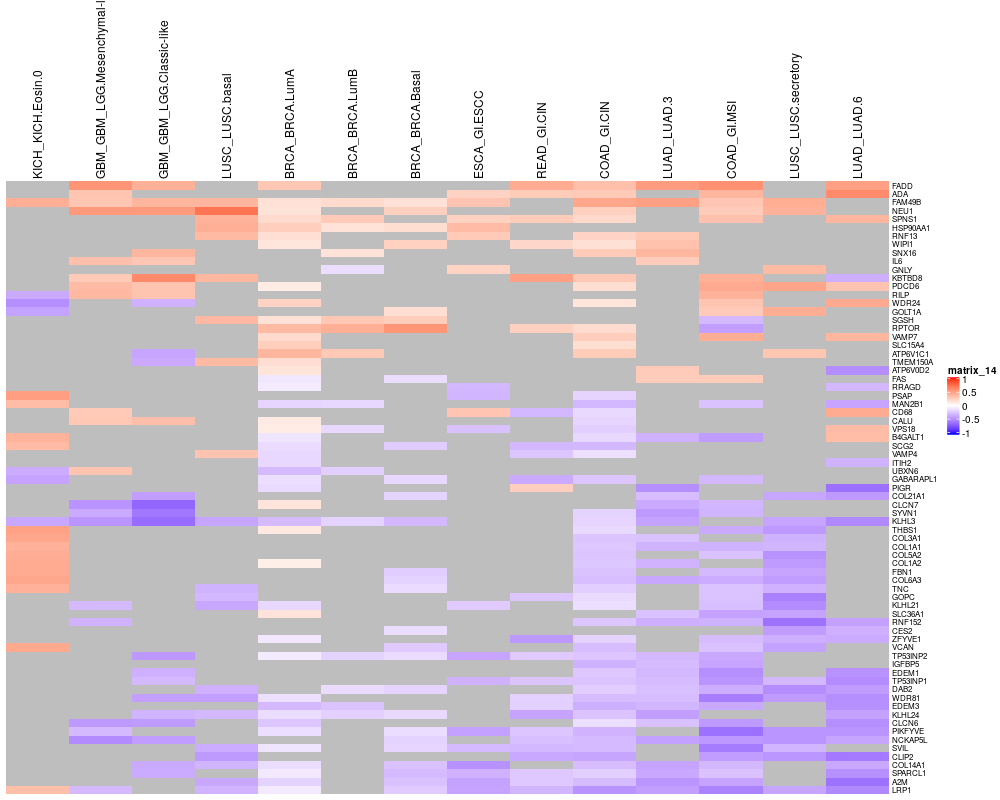

Source data for this figure (header and first rows):
BRCA_BRCA.Basal	BRCA_BRCA.LumA	BRCA_BRCA.LumB	COAD_GI.CIN	COAD_GI.MSI	ESCA_GI.ESCC	GBM_GBM_LGG.Classic-like	GBM_GBM_LGG.Mesenchymal-like	KICH_KICH.Eosin.0	LUAD_LUAD.3	LUAD_LUAD.6	LUSC_LUSC.basal	LUSC_LUSC.secretory	READ_GI.CIN
A2M	-0.2689	-0.1863	-0.1139	-0.2896	-0.3946	-0.3995	-0.1334	-0.2389	0.02612	-0.4548	-0.6123	-0.3765	-0.2721	-0.2345
ADA	-0.009333	-0.00859	0.128	0.2756	0.3771	0.2287	0.2675	0.3034	0.2334	0.2176	0.5908	0.02326	0.1875	0.2669
ATP6V1C1	0.08469	0.3801	0.2829	0.2675	0.04135	0.1253	-0.3848	-0.2586	0.2605	0.1999	-0.04606	-0.08291	0.2999	0.02068
B4GALT1	0.007428	-0.111	-0.08977	-0.1653	-0.428	-0.1098	-0.1182	0.1311	0.395	-0.3362	0.3433	-0.1598	0.08859	0.005717
CALU	-0.01662	0.1035	-0.08396	-0.1779	-0.1986	-0.05439	0.3377	0.2892	0.2611	0.2313	0.2823	-0.03473	-0.1555	-0.04945
CD68	-0.01236	0.01901	-0.03787	-0.1608	-0.1985	0.3012	0.2779	0.277	NA	0.1446	0.4341	0.07326	0.1765	-0.3027
CES2	-0.1464	0.005691	-0.0214	-0.09991	-0.09612	-0.1155	-0.1128	-0.04266	-0.05952	-0.257	-0.337	-0.1243	-0.4279	-0.1824
CLCN6	-0.1156	-0.2436	-0.04108	-0.1423	-0.4395	-0.1928	-0.4314	-0.4348	-0.1813	-0.2702	-0.4864	-0.2045	-0.1668	-0.0421
CLCN7	-0.1311	0.1399	-0.03367	-0.0458	-0.3131	-0.04192	-0.6603	-0.466	-0.1209	-0.3632	-0.1788	-0.02839	-0.1342	-0.1646
CLIP2	0.02417	0.04191	-0.08641	-0.388	-0.4222	-0.2148	0.02859	-0.2332	0.2484	-0.1087	-0.5751	-0.4363	-0.4527	-0.3688
COL14A1	-0.2657	-0.1454	-0.07979	-0.2805	-0.3067	-0.4766	-0.3648	-0.1932	0.2557	-0.3977	-0.3683	-0.3195	-0.186	-0.1695
COL1A1	-0.1276	0.05069	-0.0694	-0.2377	-0.3275	0.08826	0.08373	0.04677	0.4028	-0.3251	-0.08022	-0.06168	-0.3183	-0.02603
COL1A2	-0.1094	0.08432	-0.08971	-0.2406	-0.2485	0.01703	-0.01278	0.0204	0.4325	-0.329	-0.1042	-0.07364	-0.4293	-0.1022
COL21A1	-0.1865	0.006935	-0.05465	-0.1083	-0.02384	-0.2048	-0.423	-0.2594	0.1174	-0.281	-0.4356	-0.02567	-0.3821	-0.05027
COL3A1	-0.1161	-0.01821	-0.1009	-0.2475	-0.2352	0.002985	0.2465	0.1371	0.4539	-0.2657	-0.05177	-0.04943	-0.3314	-0.1112
COL5A2	-0.1226	0.06142	-0.08862	-0.2474	-0.264	0.0841	0.07997	0.03165	0.4235	-0.226	-0.006192	-0.1027	-0.4705	-0.107
COL6A3	-0.1856	0.03297	-0.0773	-0.2781	-0.358	-0.09405	0.1315	0.1342	0.4569	-0.3774	-0.296	-0.1456	-0.422	-0.1001
DAB2	-0.1837	-0.07447	-0.1538	-0.2153	-0.3524	-0.1097	-0.232	-0.08999	0.08178	-0.2744	-0.4251	-0.3383	-0.4906	-0.1626
EDEM1	-0.003891	-0.07541	0.01944	-0.2372	-0.4835	-0.157	-0.3402	-0.04391	-0.07462	-0.3031	-0.4712	-0.01978	-0.2973	-0.06458
EDEM3	-0.05259	-0.3006	-0.2559	-0.3445	-0.3742	-0.07811	-0.1694	-0.03479	0.01634	-0.3188	-0.4767	-0.1007	-0.2379	-0.2006
FADD	0.09803	0.2909	0.1289	0.3315	0.5693	0.1523	0.4048	0.5448	0.03617	0.5113	0.4888	-0.04772	0.06216	0.4289
FAM49B	0.1552	0.1572	0.1942	0.4591	0.2958	0.3056	0.3779	0.2979	0.4148	0.4887	0.166	0.3825	0.4257	0.1932
FAS	-0.1438	-0.1022	-0.1309	-0.02542	0.269	-0.1207	-0.1307	0.2226	0.1824	0.2663	-0.09786	0.04017	-0.1261	0.1455
FBN1	-0.2138	0.04	-0.1161	-0.2648	-0.3002	-0.1867	-0.1026	0.1351	0.4331	-0.247	-0.1302	-0.04878	-0.3851	-0.1291
GABARAPL1	-0.1664	-0.1415	-0.01674	-0.2442	-0.3083	-0.1467	-0.2872	-0.1985	-0.394	-0.177	0.2582	-0.2643	-0.03242	-0.3655
GNLY	0.08471	-0.06468	-0.1464	0.06155	0.174	0.2232	0.2233	0.04121	-0.02381	0.1783	0.2025	0.1044	0.3565	0.04992
GOLT1A	0.1711	-0.04198	0.07939	0.1135	0.2743	-0.04415	-0.259	-0.02242	-0.4006	0.05051	0.1185	0.09621	0.4247	-0.1739
GOPC	-0.03165	-0.0389	-0.06854	-0.1562	-0.2613	0.08852	-0.06838	-0.2315	0.19	-0.06186	-0.178	-0.3022	-0.5481	-0.2428
HSP90AA1	0.1734	0.2576	0.1513	0.06375	0.2199	0.3536	0.03295	-0.1078	-0.07834	0.1616	-0.1108	0.4146	0.294	0.005641
IGFBP5	-0.1014	0.02047	0.00698	-0.3312	-0.3892	-0.1522	-0.1967	-0.03581	-0.0008328	-0.2895	-0.2031	-0.1441	-0.1237	-0.1775
IL6	0.03623	-0.07995	0.01441	0.03098	0.1152	0.06993	0.2958	0.3343	0.2474	0.2644	0.2388	-0.05761	0.1876	0.1491
KBTBD8	0.03349	-0.06772	-0.02185	0.2864	0.4041	0.2138	0.5946	0.2773	-0.04364	0.1204	-0.3464	0.3724	-0.09395	0.4945
KLHL21	-0.02685	-0.1668	-0.04443	-0.1381	-0.2743	-0.2265	-0.1207	-0.2983	-0.1456	-0.1173	0.04228	-0.379	-0.4967	-0.03886
KLHL24	-0.1608	-0.1462	-0.1998	-0.2558	-0.2273	-0.1206	-0.3196	-0.2239	-0.1883	-0.412	-0.4055	-0.3044	-0.2802	-0.3968
KLHL3	-0.3068	-0.2945	-0.1938	-0.184	-0.1582	0.02135	-0.6375	-0.4625	-0.3763	-0.3988	-0.5109	-0.3889	-0.3904	0.02626
LRP1	-0.2265	-0.08875	-0.1271	-0.4672	-0.5376	-0.3963	-0.2801	-0.3006	0.3354	-0.4153	-0.5089	-0.3238	-0.389	-0.3173
MAN2B1	-0.02332	-0.1778	-0.1671	-0.3034	-0.2638	-0.2003	-0.02853	0.07596	0.3459	-0.03807	-0.3925	-0.09069	-0.1042	-0.01103
NCKAP5L	-0.1875	-0.002112	0.007387	-0.2959	-0.4445	-0.2145	-0.4214	-0.5005	-0.1306	-0.4048	-0.3879	-0.2306	-0.4551	-0.2745
NEU1	0.247	0.1484	0.09654	0.2476	0.2695	0.2074	0.5195	0.5241	-0.05896	0.1401	0.1599	0.6969	0.4014	0.03853
PDCD6	0.04584	0.09925	0.07389	0.1723	0.4392	0.1729	0.3074	0.3541	-0.1852	0.06589	0.3066	0.06328	0.4664	0.0705
PIGR	-0.05658	-0.1555	-0.08184	0.1079	0.1142	-0.1757	NA	NA	0.1254	-0.4825	-0.6157	-0.1642	-0.01635	0.2539
PIKFYVE	-0.1449	-0.1394	-0.09359	-0.3303	-0.6167	-0.4027	-0.2689	-0.2977	-0.04811	-0.2073	-0.4553	-0.1953	-0.456	-0.245
PSAP	0.009199	-0.0781	-0.04866	-0.1826	-0.1311	-0.3191	-0.2363	-0.2183	0.4997	0.02088	-0.2904	-0.03929	-0.1543	-0.07347
RILP	-0.009545	-0.08112	-0.09476	0.1014	0.3996	0.187	0.3076	0.3694	-0.3663	0.2462	0.2696	0.1557	0.274	-0.0005994
RNF13	0.07484	0.1701	0.1274	0.2229	0.1036	0.2773	0.1954	0.2424	0.0161	0.2828	0.07287	0.3602	0.08464	0.1748
RNF152	-0.07999	0.04617	-0.01421	-0.2441	-0.3311	-0.04227	0.06133	-0.3307	-0.0003701	-0.3478	-0.4037	-0.2445	-0.6086	-0.08217
RPTOR	0.5421	0.3603	0.4166	0.1836	-0.4165	0.1052	-0.2606	-0.2366	0.09072	0.03698	0.00151	0.2851	0.08732	0.2449
RRAGD	0.05809	-0.08347	0.08102	0.005501	-0.05243	-0.3028	-0.07892	-0.04257	-0.05572	-0.09125	-0.3063	0.02008	0.04793	-0.04887
SCG2	-0.219	-0.1473	-0.06113	-0.3049	-0.03511	0.1204	-0.07009	-0.1195	0.3542	-0.05993	0.2732	-0.02237	0.03087	-0.3075
SGSH	0.2603	0.1537	0.2889	0.1226	-0.298	0.02097	-0.05218	0.1226	0.1835	0.0432	0.01963	0.3707	0.2801	0.09441
SLC15A4	0.1057	0.2582	0.1038	0.1723	0.04762	0.1125	-0.1345	-0.02342	-0.0676	0.04631	-0.01782	-0.06033	-0.102	0.123
SLC36A1	-0.01587	0.1443	0.02629	-0.004991	-0.3985	0.1248	0.04302	-0.2482	0.05495	-0.2659	-0.2694	-0.03262	-0.3974	-0.01264
SNX16	0.04611	0.05261	0.1462	0.2715	0.08801	0.2185	0.3791	0.1016	0.1829	0.3724	-0.1935	0.1179	0.02833	0.03024
SPARCL1	-0.2956	-0.09225	-0.06956	-0.2107	-0.2589	-0.3327	-0.3625	-0.1736	0.1472	-0.37	-0.477	-0.2887	-0.2916	-0.2365
SPNS1	0.08047	0.195	0.275	0.1971	0.3212	0.2418	0.1073	-0.08399	-0.2489	0.2335	0.3798	0.3993	0.2648	0.2678
SVIL	-0.1768	-0.1114	-0.07258	-0.2957	-0.5681	-0.2939	0.03663	0.0537	0.1848	-0.144	-0.1201	-0.3548	-0.3152	-0.3093
SYVN1	-0.09128	-0.0692	-0.1237	-0.1877	-0.3207	-0.05003	-0.5877	-0.3669	-0.04508	-0.4366	-0.1885	-0.008306	-0.1914	-0.1585
THBS1	-0.04147	0.1139	-0.1002	-0.1601	-0.367	-0.1405	0.007378	0.2276	0.4799	-0.09836	-0.2268	0.04002	-0.4383	-0.03577
TMEM150A	-0.09433	0.1757	0.07396	0.1124	0.1397	-0.06715	-0.3679	0.1593	0.1964	-0.1162	-0.03519	0.36	0.1663	-0.07508
TNC	-0.1498	-0.0539	-0.0653	-0.2055	-0.2543	0.079	-0.1189	-0.1235	0.4027	-0.02591	-0.07098	-0.3274	-0.3341	-0.1014
... 13 more rows
